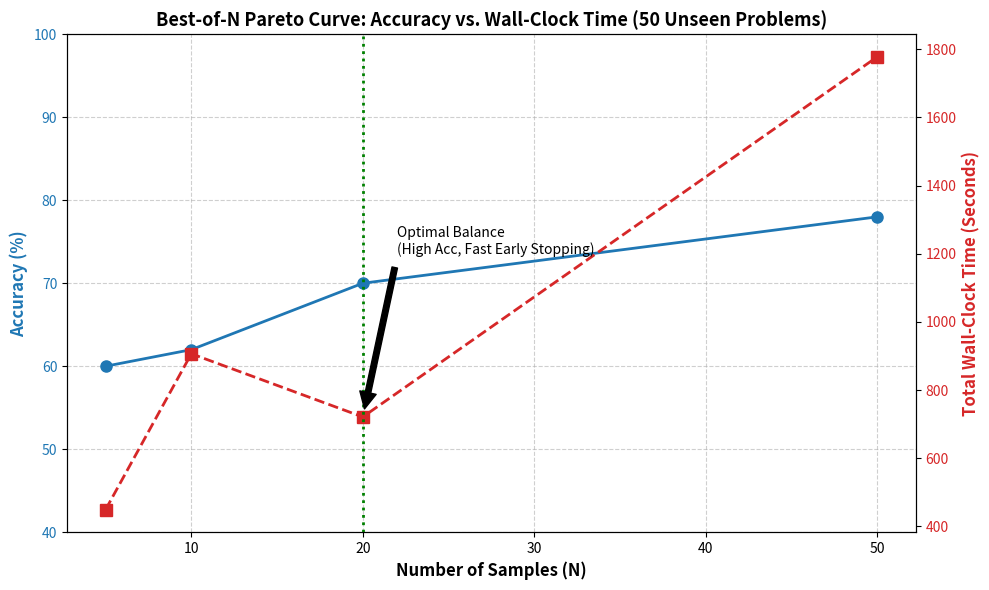

This figure's Python source:
import matplotlib.pyplot as plt

# Your Official 50-Problem Unseen Dataset Data
n_values = [5, 10, 20, 50]
accuracies = [60.0, 62.0, 70.0, 78.0]
wall_clock_times = [449.63, 906.61, 721.30, 1777.20]

fig, ax1 = plt.subplots(figsize=(10, 6))

# Plot Accuracy (Left Y-Axis)
color = 'tab:blue'
ax1.set_xlabel('Number of Samples (N)', fontsize=12, fontweight='bold')
ax1.set_ylabel('Accuracy (%)', color=color, fontsize=12, fontweight='bold')
ax1.plot(n_values, accuracies, marker='o', color=color, linewidth=2, markersize=8, label="Accuracy")
ax1.tick_params(axis='y', labelcolor=color)
ax1.set_ylim(40, 100)
ax1.grid(True, linestyle='--', alpha=0.6)

# Create a second Y-axis for Time (Right Y-Axis)
ax2 = ax1.twinx()
color = 'tab:red'
ax2.set_ylabel('Total Wall-Clock Time (Seconds)', color=color, fontsize=12, fontweight='bold')
ax2.plot(n_values, wall_clock_times, marker='s', color=color, linewidth=2, markersize=8, linestyle='dashed', label="Time (s)")
ax2.tick_params(axis='y', labelcolor=color)

# Highlight the Optimal N
plt.axvline(x=20, color='green', linestyle=':', linewidth=2, label="Optimal N (Mac)")
plt.annotate('Optimal Balance\n(High Acc, Fast Early Stopping)', xy=(20, 721.30), xytext=(22, 1200),
             arrowprops=dict(facecolor='black', shrink=0.05), fontsize=10)

# Title and Layout
plt.title('Best-of-N Pareto Curve: Accuracy vs. Wall-Clock Time (50 Unseen Problems)', fontsize=13, fontweight='bold')
fig.tight_layout()

# Save the plot
plt.savefig("pareto_curve_2.png", dpi=300)
print("Pareto curve saved successfully as 'final_pareto_curve.png'!")
